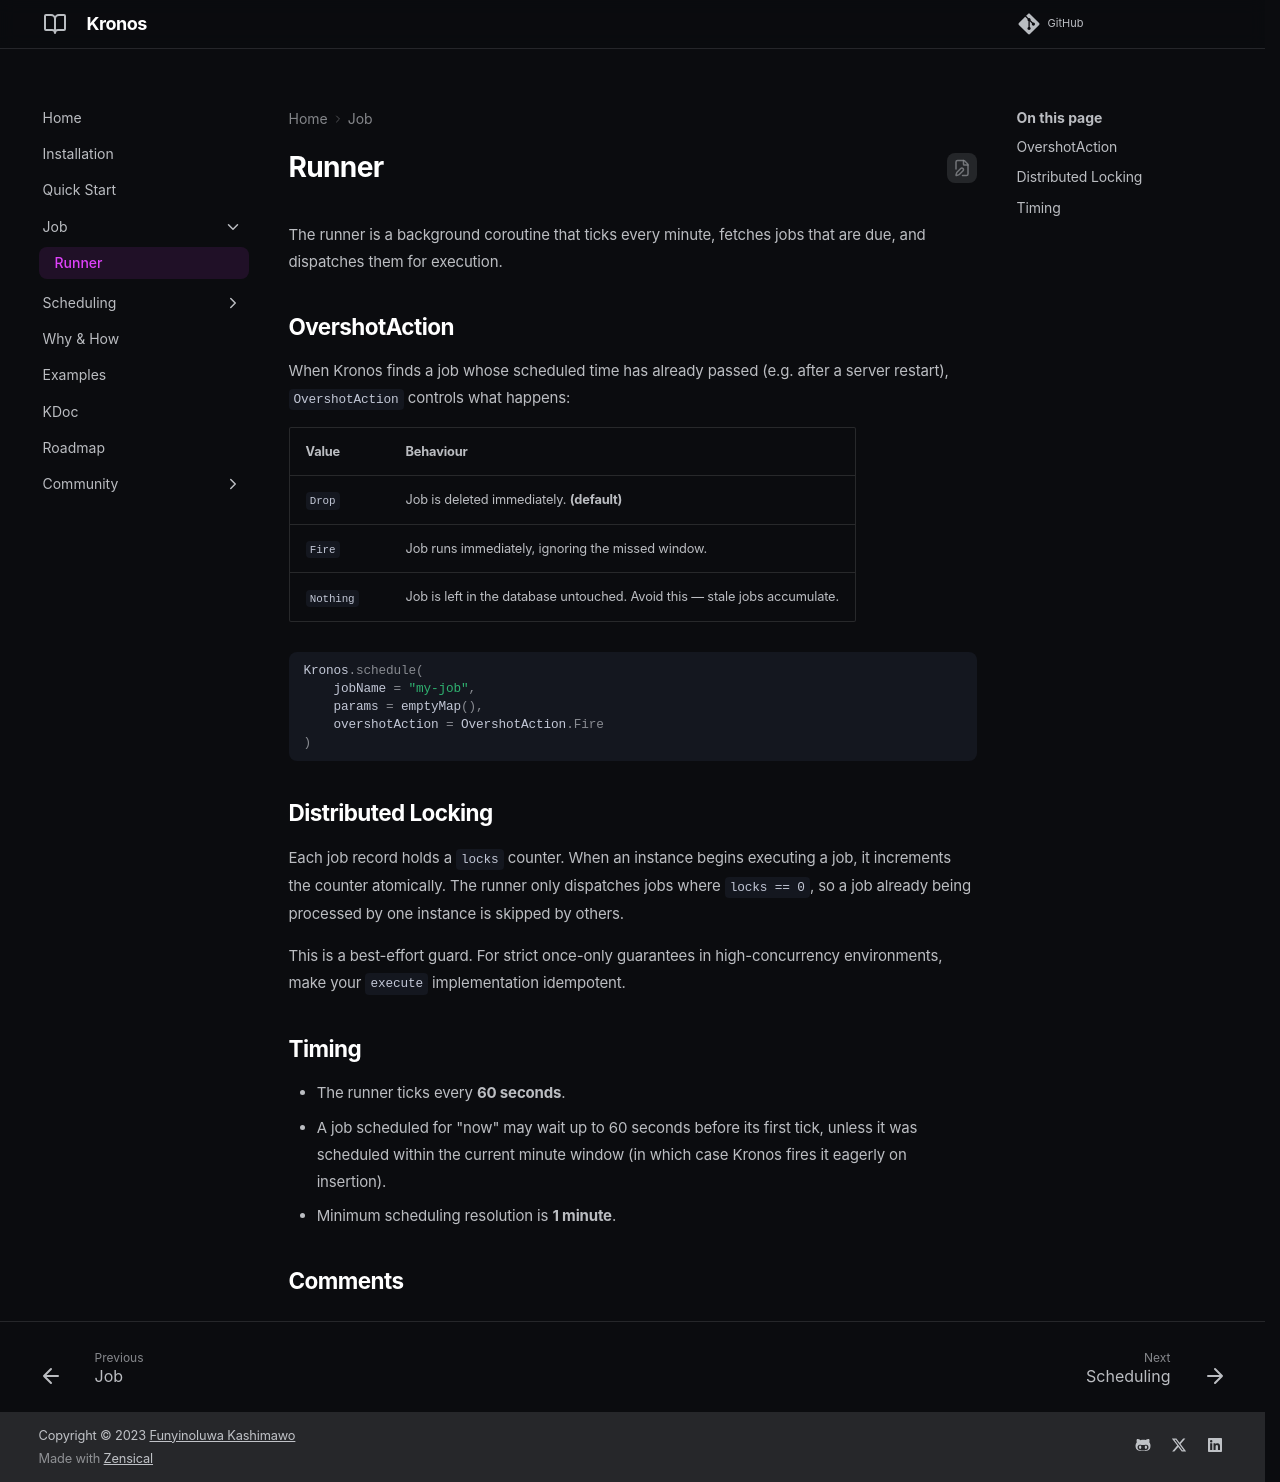

repository: funyin/Kronos · page: 0.0.9/job/runner/index.html · generator: mkdocs

---
comments: true
---

# Runner

The runner is a background coroutine that ticks every minute, fetches jobs that are due, and dispatches them for execution.

## OvershotAction

When Kronos finds a job whose scheduled time has already passed (e.g. after a server restart), `OvershotAction` controls what happens:

| Value | Behaviour |
|---|---|
| `Drop` | Job is deleted immediately. **(default)** |
| `Fire` | Job runs immediately, ignoring the missed window. |
| `Nothing` | Job is left in the database untouched. Avoid this — stale jobs accumulate. |

```kotlin
Kronos.schedule(
    jobName = "my-job",
    params = emptyMap(),
    overshotAction = OvershotAction.Fire
)
```

## Distributed Locking

Each job record holds a `locks` counter. When an instance begins executing a job, it increments the counter atomically. The runner only dispatches jobs where `locks == 0`, so a job already being processed by one instance is skipped by others.

This is a best-effort guard. For strict once-only guarantees in high-concurrency environments, make your `execute` implementation idempotent.

## Timing

- The runner ticks every **60 seconds**.
- A job scheduled for "now" may wait up to 60 seconds before its first tick, unless it was scheduled within the current minute window (in which case Kronos fires it eagerly on insertion).
- Minimum scheduling resolution is **1 minute**.
